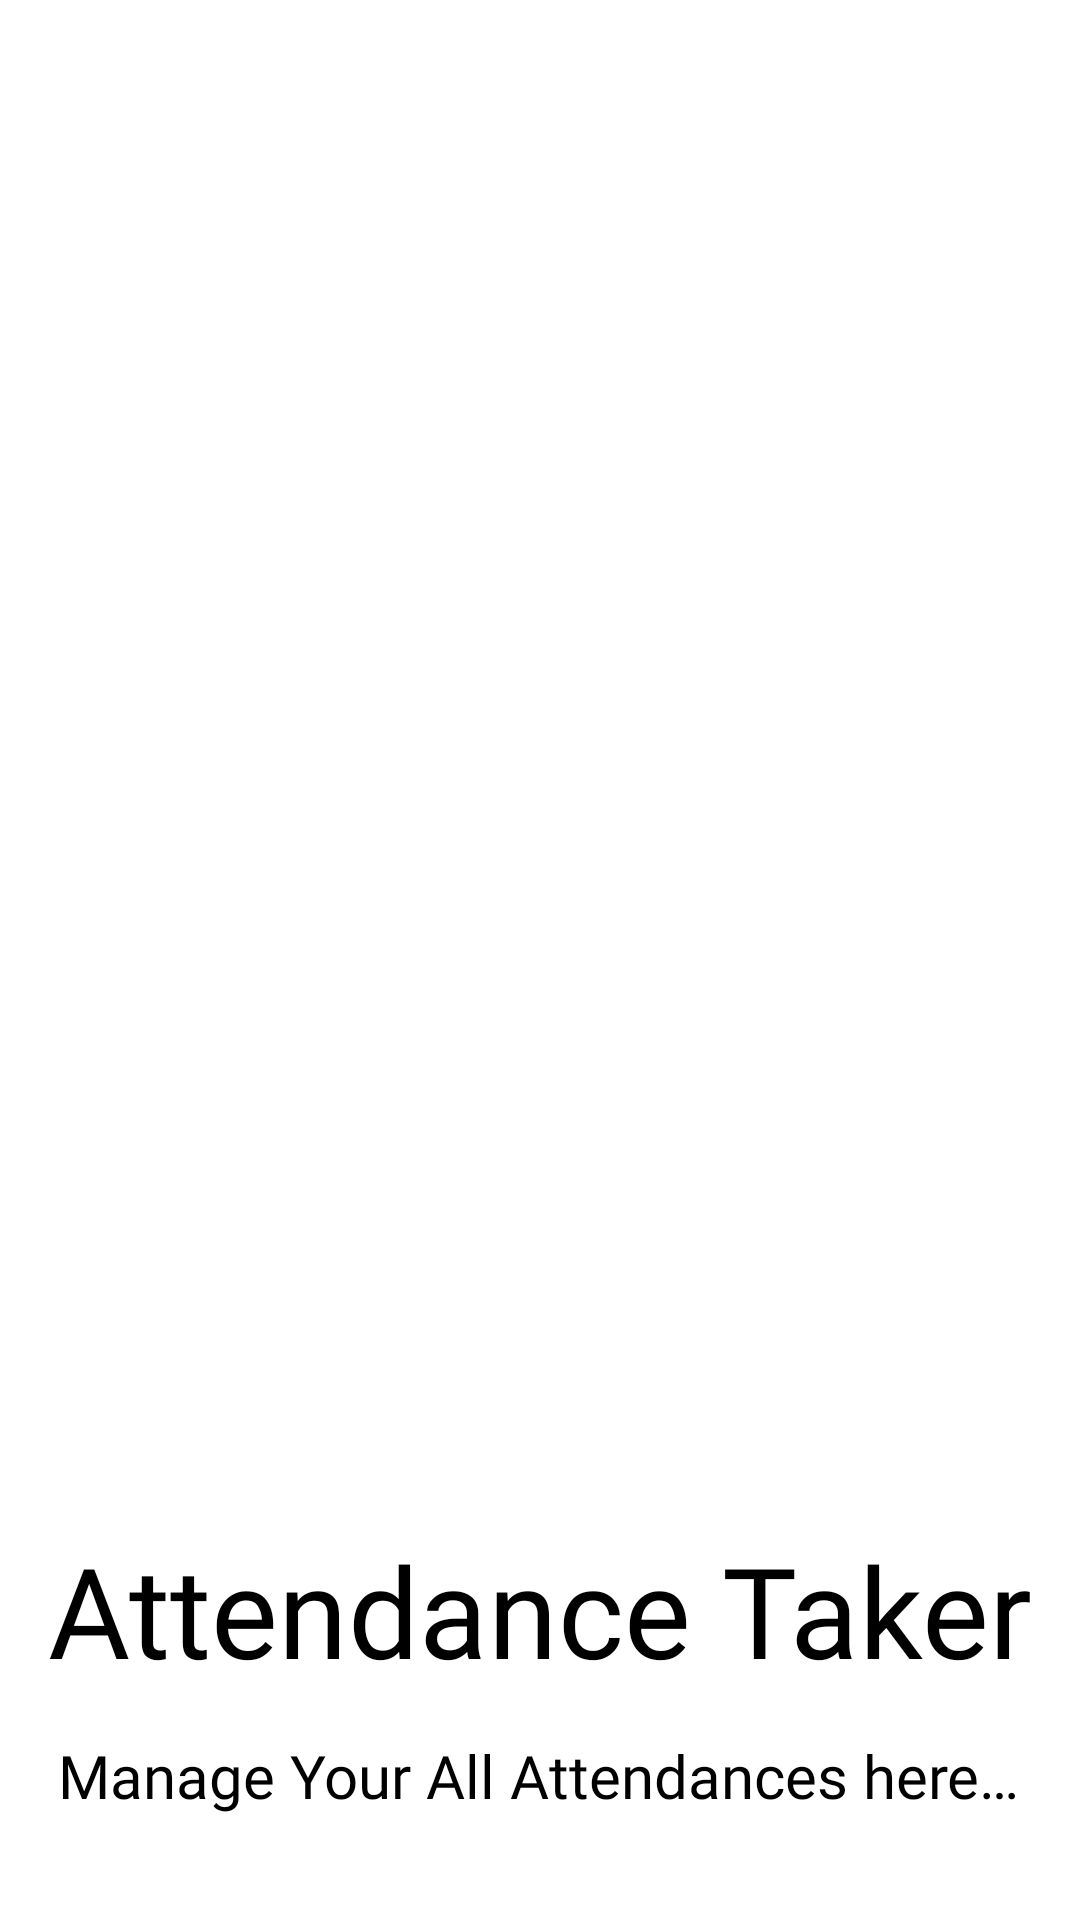

Produce the Android XML layout that renders to this screen, including the resource entries it uses.
<!-- AndroidManifest.xml: application theme Theme.AttendanceTaker -->
<!-- res/layout/activity_main.xml -->
<?xml version="1.0" encoding="utf-8"?>
<androidx.constraintlayout.widget.ConstraintLayout xmlns:android="http://schemas.android.com/apk/res/android"
    xmlns:app="http://schemas.android.com/apk/res-auto"
    xmlns:tools="http://schemas.android.com/tools"
    android:layout_width="match_parent"
    android:layout_height="match_parent"
    android:background="@color/white"
    tools:context=".MainActivity">

    <ImageView
        android:id="@+id/IV_Splash"
        android:layout_width="4000dp"
        android:layout_height="450dp"
        android:layout_marginTop="20dp"
        android:layout_marginBottom="100dp"
        app:layout_constraintEnd_toEndOf="parent"
        app:layout_constraintHorizontal_bias="0.5"
        app:layout_constraintStart_toStartOf="parent"
        app:layout_constraintTop_toTopOf="parent"
        tools:ignore="ContentDescription"
        tools:srcCompat="@tools:sample/avatars" />

    <TextView
        android:id="@+id/TV_SplashTitle"
        android:layout_width="wrap_content"
        android:layout_height="wrap_content"
        android:fontFamily="@font/akaya_telivigala"
        android:text="@string/splash_title"
        android:textColor="@color/black"
        android:textSize="42sp"
        app:layout_constraintBottom_toBottomOf="parent"
        app:layout_constraintEnd_toEndOf="parent"
        app:layout_constraintHorizontal_bias="0.495"
        app:layout_constraintStart_toStartOf="parent"
        app:layout_constraintTop_toBottomOf="@+id/IV_Splash"
        app:layout_constraintVertical_bias="0.336" />

    <TextView
        android:id="@+id/textView"
        android:layout_width="wrap_content"
        android:layout_height="wrap_content"
        android:fontFamily="@font/bellota_italic"
        android:text="@string/splash_sub_title"
        android:textColor="@color/black"
        android:textSize="20sp"
        app:layout_constraintBottom_toBottomOf="parent"
        app:layout_constraintEnd_toEndOf="parent"
        app:layout_constraintHorizontal_bias="0.494"
        app:layout_constraintStart_toStartOf="parent"
        app:layout_constraintTop_toBottomOf="@+id/TV_SplashTitle"
        app:layout_constraintVertical_bias="0.282" />

</androidx.constraintlayout.widget.ConstraintLayout>
<!-- resources referenced by this layout -->
<resources>
  <color name="black">#FF000000</color>
  <color name="white">#FFFFFFFF</color>
  <string name="splash_sub_title">Manage Your All Attendances here…</string>
  <string name="splash_title">Attendance Taker</string>
  <style name="Theme.AttendanceTaker" parent="Theme.MaterialComponents.Light.NoActionBar">
          
          <item name="colorPrimary">@color/light_blue</item>
          <item name="colorPrimaryVariant">@color/dark_blue</item>
          <item name="colorOnPrimary">@color/white</item>
          
          <item name="colorSecondary">@color/darkest_blue</item>
          <item name="colorSecondaryVariant">@color/darkest_light_blue</item>
          <item name="colorOnSecondary">@color/black</item>
          
          <item name="android:statusBarColor" tools:targetApi="l">?attr/colorPrimaryVariant</item>
          
      </style>
  <color name="light_blue">#6e9cfa</color>
  <color name="dark_blue">#4370ce</color>
  <color name="darkest_blue">#191970</color>
  <color name="darkest_light_blue">#3D59AB</color>
</resources>
